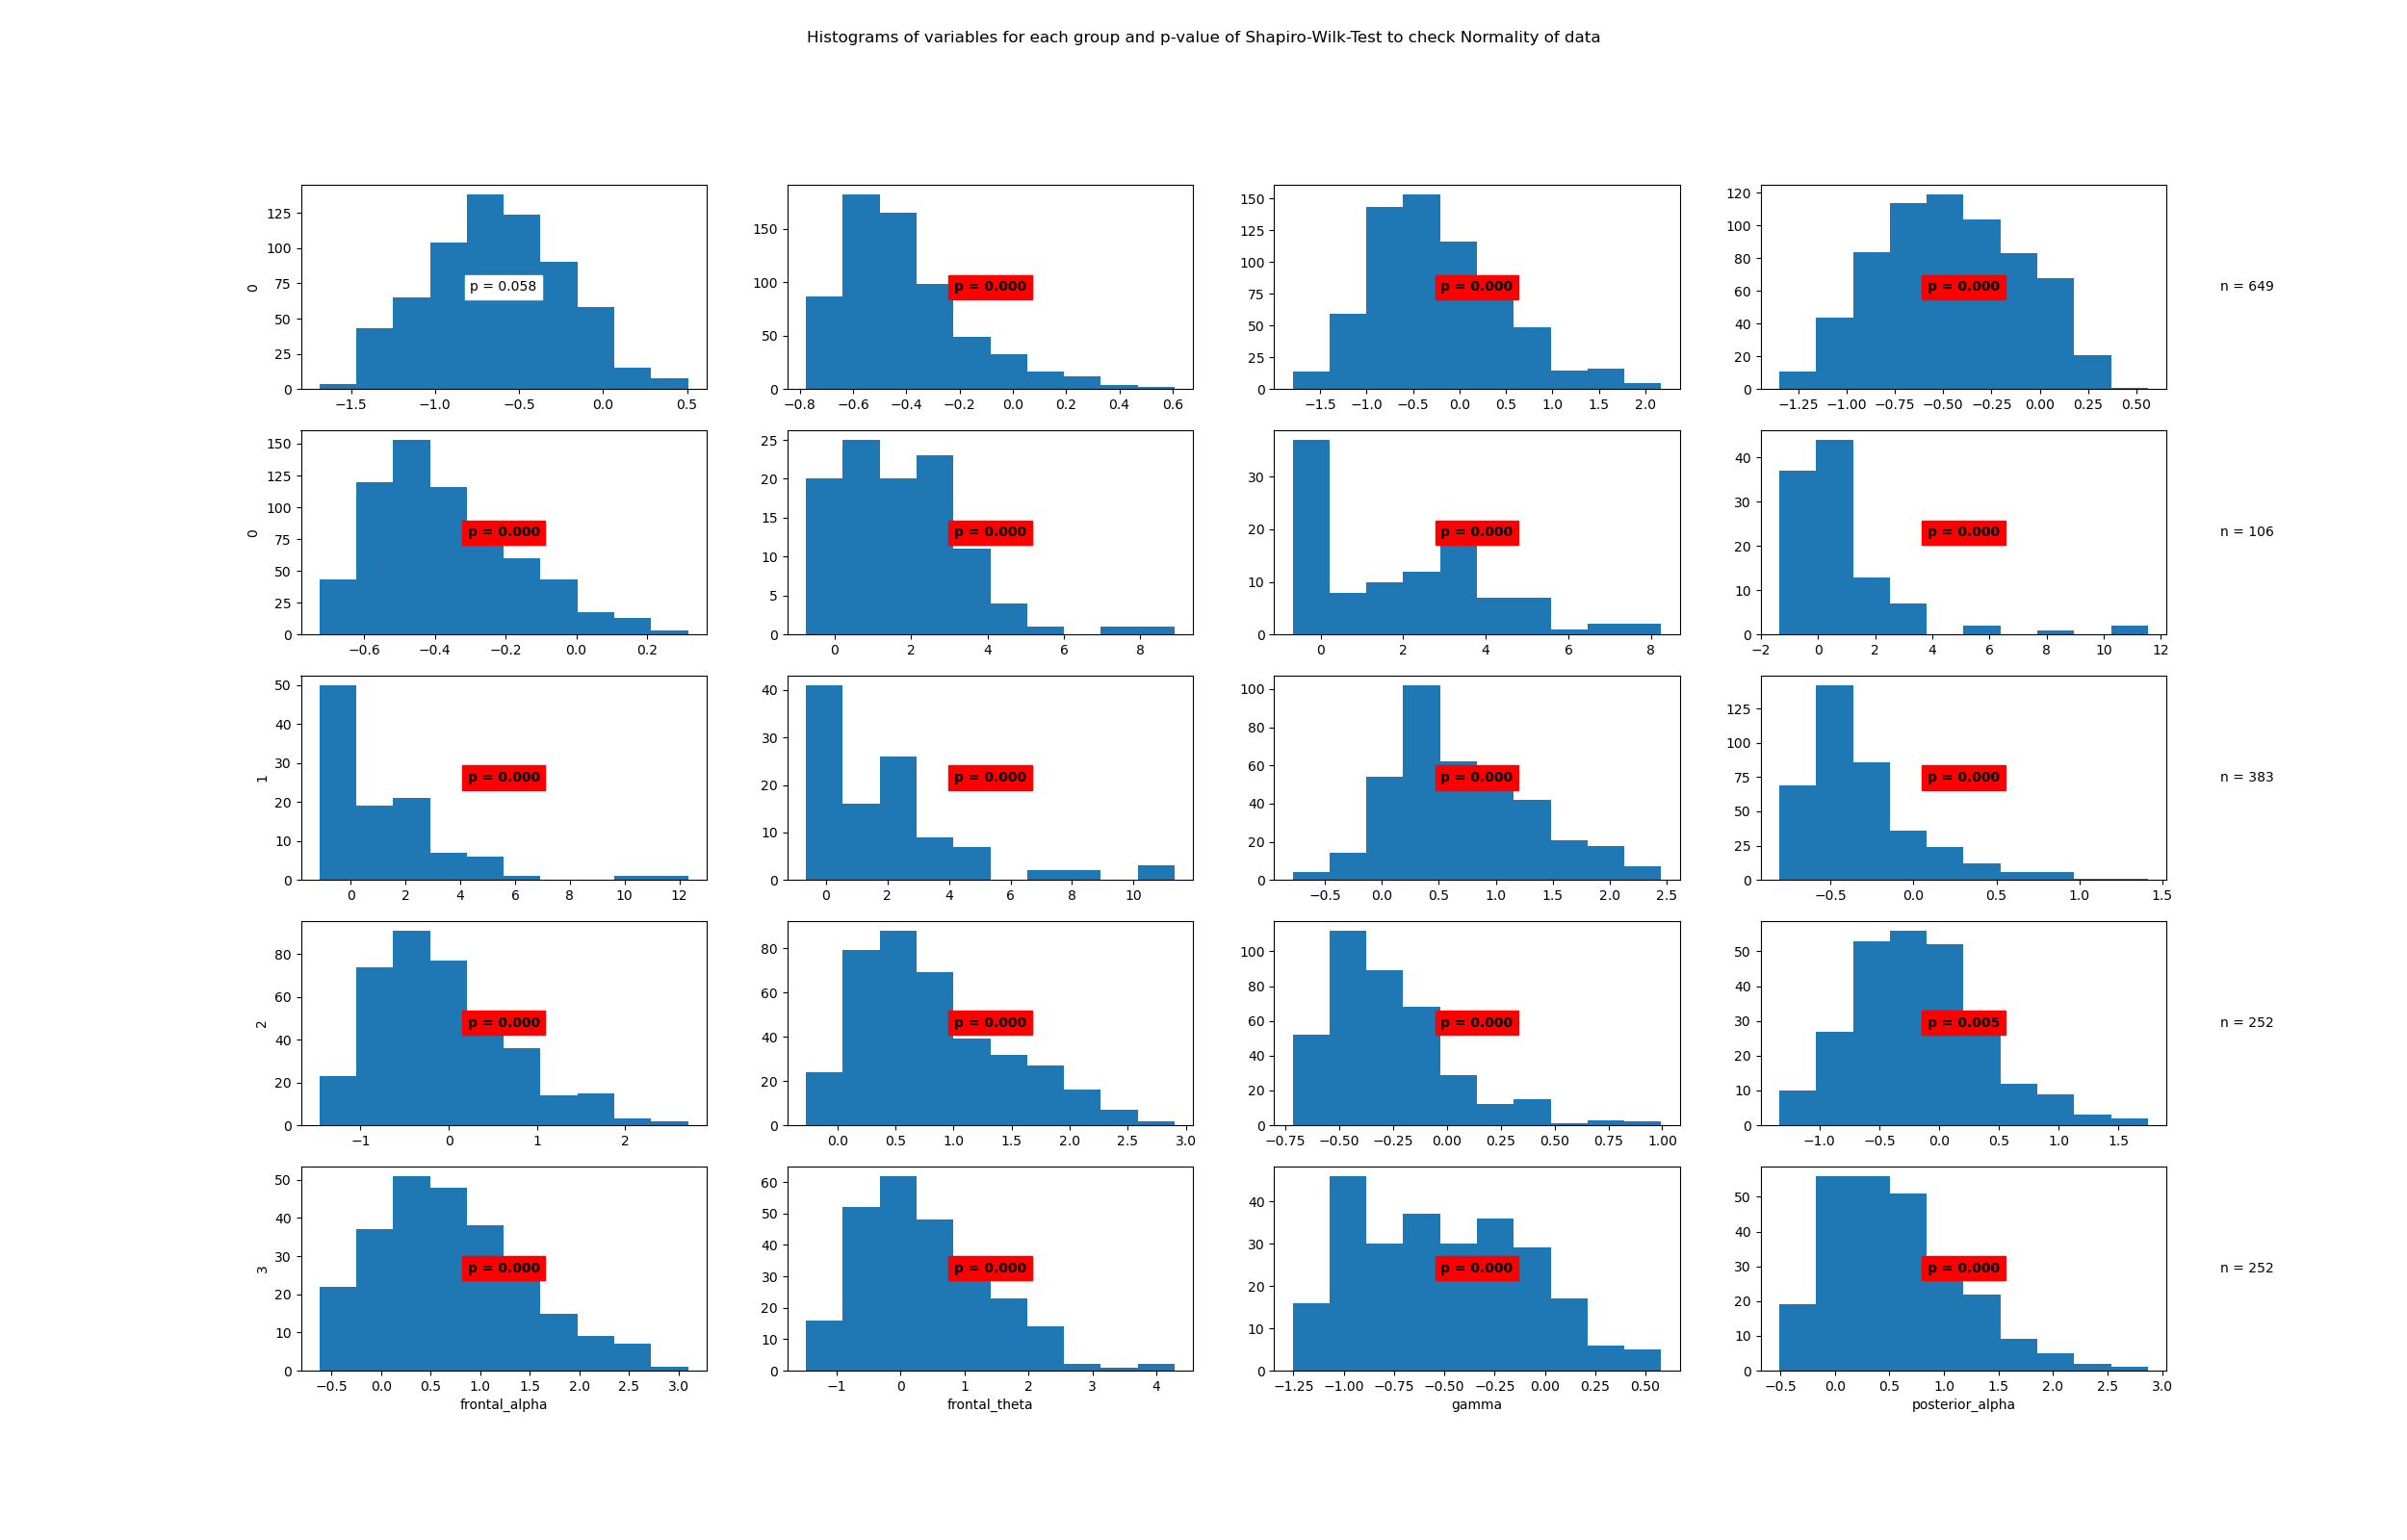

The data file committed next to this chart (first rows):
State	Variable	Statistic	Samples	p-value	Significance
0	beta	1.0	649	0.058	False
0	frontal_alpha	0.92	649	0.0	True
0	frontal_theta	0.97	649	0.0	True
0	gamma	0.99	649	0.0	True
0	posterior_alpha	0.96	649	0.0	True
1	beta	0.92	106	0.0	True
1	frontal_alpha	0.91	106	0.0	True
1	frontal_theta	0.7	106	0.0	True
1	gamma	0.81	106	0.0	True
1	posterior_alpha	0.82	106	0.0	True
2	beta	0.98	383	0.0	True
2	frontal_alpha	0.86	383	0.0	True
2	frontal_theta	0.95	383	0.0	True
2	gamma	0.95	383	0.0	True
2	posterior_alpha	0.92	383	0.0	True
3	beta	0.98	252	0.005	True
3	frontal_alpha	0.97	252	0.0	True
3	frontal_theta	0.96	252	0.0	True
3	gamma	0.96	252	0.0	True
3	posterior_alpha	0.96	252	0.0	True
